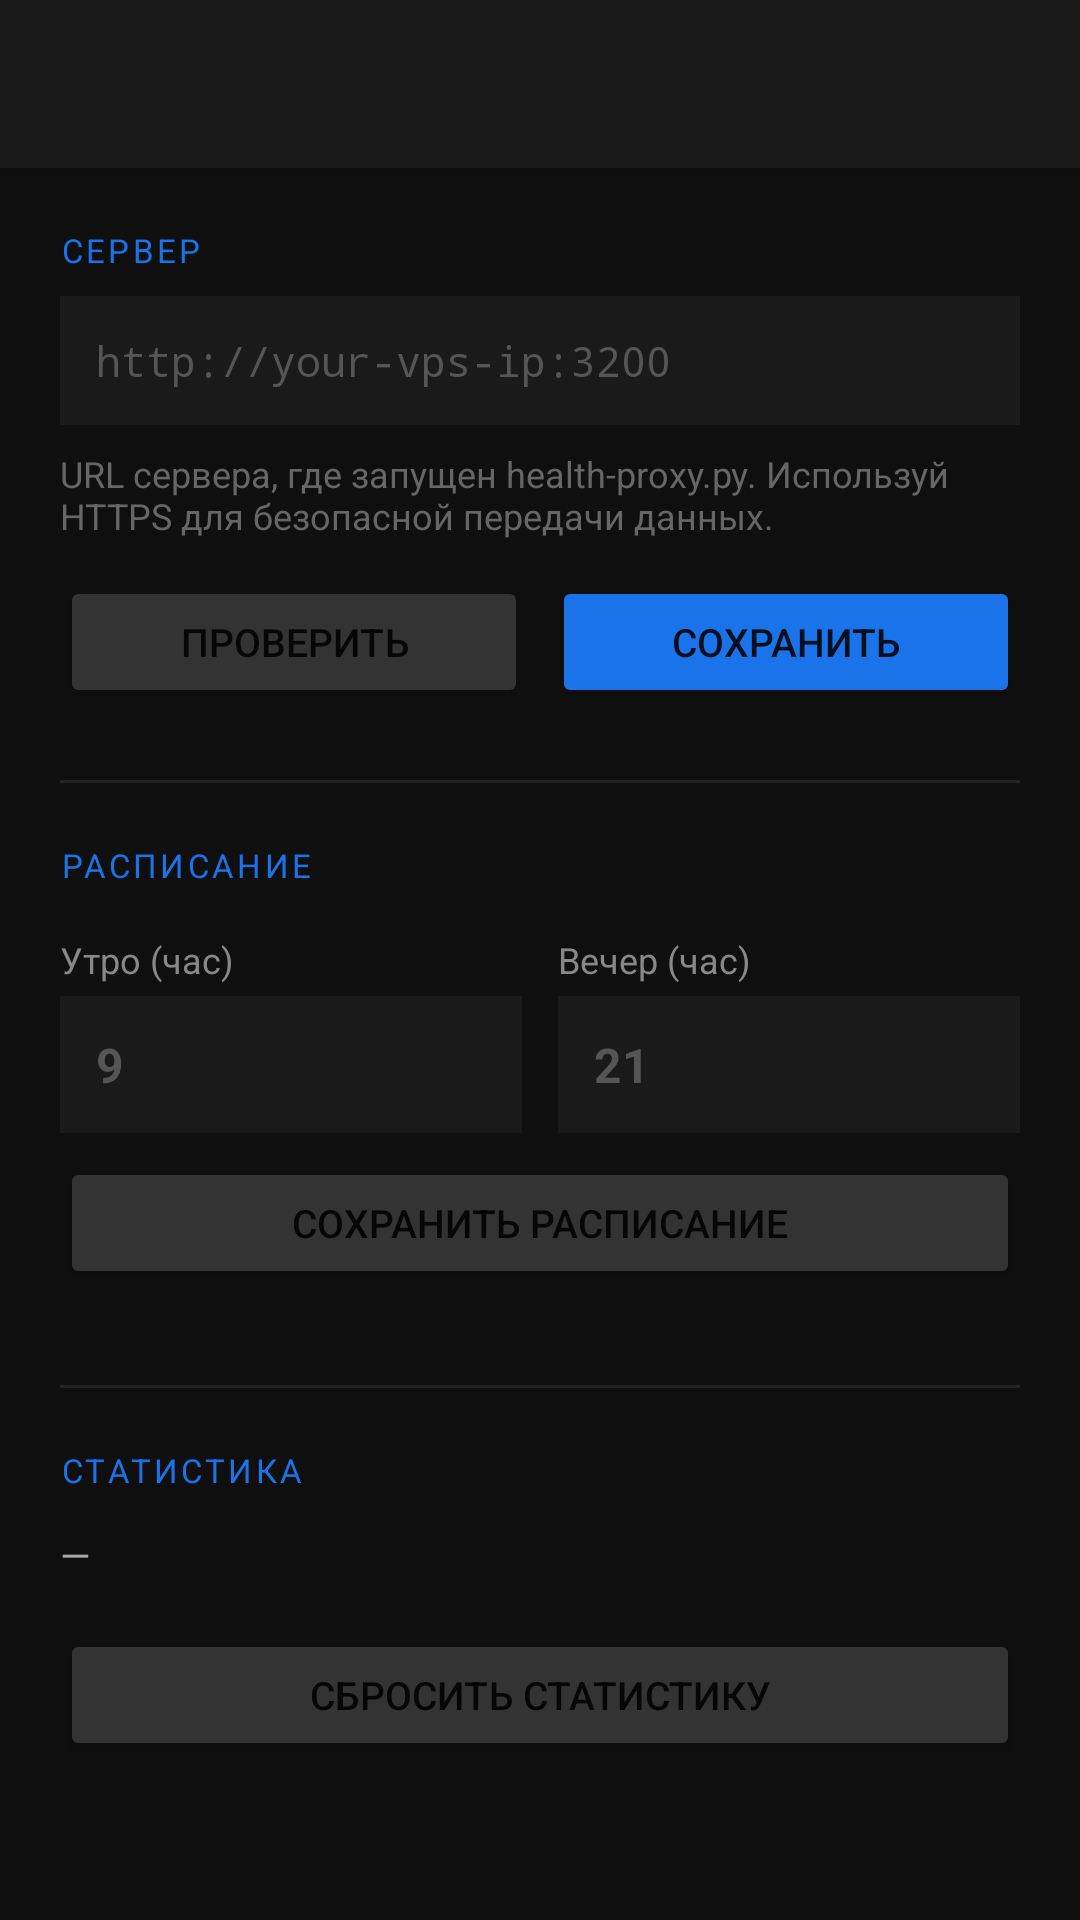

This screen was rendered from an Android layout file. Write that file and the resources it references.
<!-- AndroidManifest.xml: application theme Theme.HealthAgent -->
<!-- res/layout/activity_settings.xml -->
<?xml version="1.0" encoding="utf-8"?>
<LinearLayout xmlns:android="http://schemas.android.com/apk/res/android"
    android:layout_width="match_parent"
    android:layout_height="match_parent"
    android:orientation="vertical"
    android:background="#0F0F0F">

    <androidx.appcompat.widget.Toolbar
        android:id="@+id/toolbar"
        android:layout_width="match_parent"
        android:layout_height="?attr/actionBarSize"
        android:background="#1A1A1A"
        android:elevation="4dp" />

    <ScrollView
        android:layout_width="match_parent"
        android:layout_height="0dp"
        android:layout_weight="1">

    <LinearLayout
        android:layout_width="match_parent"
        android:layout_height="wrap_content"
        android:orientation="vertical"
        android:padding="20dp">

        
        <TextView
            android:layout_width="wrap_content"
            android:layout_height="wrap_content"
            android:text="СЕРВЕР"
            android:textColor="#1A73E8"
            android:textSize="11sp"
            android:letterSpacing="0.1"
            android:layout_marginBottom="8dp" />

        <EditText
            android:id="@+id/etServerUrl"
            android:layout_width="match_parent"
            android:layout_height="wrap_content"
            android:hint="http://your-vps-ip:3200"
            android:textColor="#FFFFFF"
            android:textColorHint="#555555"
            android:background="#1A1A1A"
            android:padding="12dp"
            android:inputType="textUri"
            android:singleLine="true"
            android:textSize="14sp"
            android:fontFamily="monospace"
            android:layout_marginBottom="8dp" />

        <TextView
            android:id="@+id/tvUrlError"
            android:layout_width="match_parent"
            android:layout_height="wrap_content"
            android:text=""
            android:textColor="#FF5252"
            android:textSize="12sp"
            android:layout_marginBottom="8dp"
            android:visibility="gone" />

        <TextView
            android:layout_width="match_parent"
            android:layout_height="wrap_content"
            android:text="URL сервера, где запущен health-proxy.py. Используй HTTPS для безопасной передачи данных."
            android:textColor="#666666"
            android:textSize="12sp"
            android:layout_marginBottom="12dp" />

        <LinearLayout
            android:layout_width="match_parent"
            android:layout_height="wrap_content"
            android:orientation="horizontal"
            android:layout_marginBottom="24dp">

            <Button
                android:id="@+id/btnTestConnection"
                android:layout_width="0dp"
                android:layout_height="44dp"
                android:layout_weight="1"
                android:text="Проверить"
                android:textSize="13sp"
                android:backgroundTint="#333333"
                android:layout_marginEnd="8dp" />

            <Button
                android:id="@+id/btnSaveUrl"
                android:layout_width="0dp"
                android:layout_height="44dp"
                android:layout_weight="1"
                android:text="Сохранить"
                android:textSize="13sp"
                android:backgroundTint="#1A73E8" />
        </LinearLayout>

        <TextView
            android:id="@+id/tvTestResult"
            android:layout_width="match_parent"
            android:layout_height="wrap_content"
            android:text=""
            android:textColor="#AAAAAA"
            android:textSize="12sp"
            android:layout_marginBottom="24dp"
            android:visibility="gone" />

        
        <View
            android:layout_width="match_parent"
            android:layout_height="1dp"
            android:background="#222222"
            android:layout_marginBottom="20dp" />

        <TextView
            android:layout_width="wrap_content"
            android:layout_height="wrap_content"
            android:text="РАСПИСАНИЕ"
            android:textColor="#1A73E8"
            android:textSize="11sp"
            android:letterSpacing="0.1"
            android:layout_marginBottom="16dp" />

        <LinearLayout
            android:layout_width="match_parent"
            android:layout_height="wrap_content"
            android:orientation="horizontal"
            android:layout_marginBottom="8dp">

            <LinearLayout
                android:layout_width="0dp"
                android:layout_height="wrap_content"
                android:layout_weight="1"
                android:orientation="vertical"
                android:layout_marginEnd="12dp">

                <TextView
                    android:layout_width="wrap_content"
                    android:layout_height="wrap_content"
                    android:text="Утро (час)"
                    android:textColor="#888888"
                    android:textSize="12sp"
                    android:layout_marginBottom="4dp" />

                <EditText
                    android:id="@+id/etMorningHour"
                    android:layout_width="match_parent"
                    android:layout_height="wrap_content"
                    android:hint="9"
                    android:textColor="#FFFFFF"
                    android:textColorHint="#555555"
                    android:background="#1A1A1A"
                    android:padding="12dp"
                    android:inputType="number"
                    android:textSize="16sp"
                    android:textStyle="bold" />
            </LinearLayout>

            <LinearLayout
                android:layout_width="0dp"
                android:layout_height="wrap_content"
                android:layout_weight="1"
                android:orientation="vertical">

                <TextView
                    android:layout_width="wrap_content"
                    android:layout_height="wrap_content"
                    android:text="Вечер (час)"
                    android:textColor="#888888"
                    android:textSize="12sp"
                    android:layout_marginBottom="4dp" />

                <EditText
                    android:id="@+id/etEveningHour"
                    android:layout_width="match_parent"
                    android:layout_height="wrap_content"
                    android:hint="21"
                    android:textColor="#FFFFFF"
                    android:textColorHint="#555555"
                    android:background="#1A1A1A"
                    android:padding="12dp"
                    android:inputType="number"
                    android:textSize="16sp"
                    android:textStyle="bold" />
            </LinearLayout>
        </LinearLayout>

        <Button
            android:id="@+id/btnSaveSchedule"
            android:layout_width="match_parent"
            android:layout_height="44dp"
            android:text="Сохранить расписание"
            android:textSize="13sp"
            android:backgroundTint="#333333"
            android:layout_marginBottom="32dp" />

        
        <View
            android:layout_width="match_parent"
            android:layout_height="1dp"
            android:background="#222222"
            android:layout_marginBottom="20dp" />

        <TextView
            android:layout_width="wrap_content"
            android:layout_height="wrap_content"
            android:text="СТАТИСТИКА"
            android:textColor="#1A73E8"
            android:textSize="11sp"
            android:letterSpacing="0.1"
            android:layout_marginBottom="12dp" />

        <TextView
            android:id="@+id/tvStats"
            android:layout_width="match_parent"
            android:layout_height="wrap_content"
            android:text="—"
            android:textColor="#AAAAAA"
            android:textSize="13sp"
            android:layout_marginBottom="16dp" />

        <Button
            android:id="@+id/btnResetStats"
            android:layout_width="match_parent"
            android:layout_height="44dp"
            android:text="Сбросить статистику"
            android:textSize="13sp"
            android:backgroundTint="#333333" />

    </LinearLayout>
    </ScrollView>

</LinearLayout>
<!-- resources referenced by this layout -->
<resources>
  <style name="Theme.HealthAgent" parent="Theme.MaterialComponents.DayNight.NoActionBar">
          <item name="colorPrimary">#1A73E8</item>
          <item name="colorPrimaryVariant">#1557B0</item>
          <item name="colorOnPrimary">#FFFFFF</item>
          <item name="android:windowBackground">#0F0F0F</item>
      </style>
</resources>
